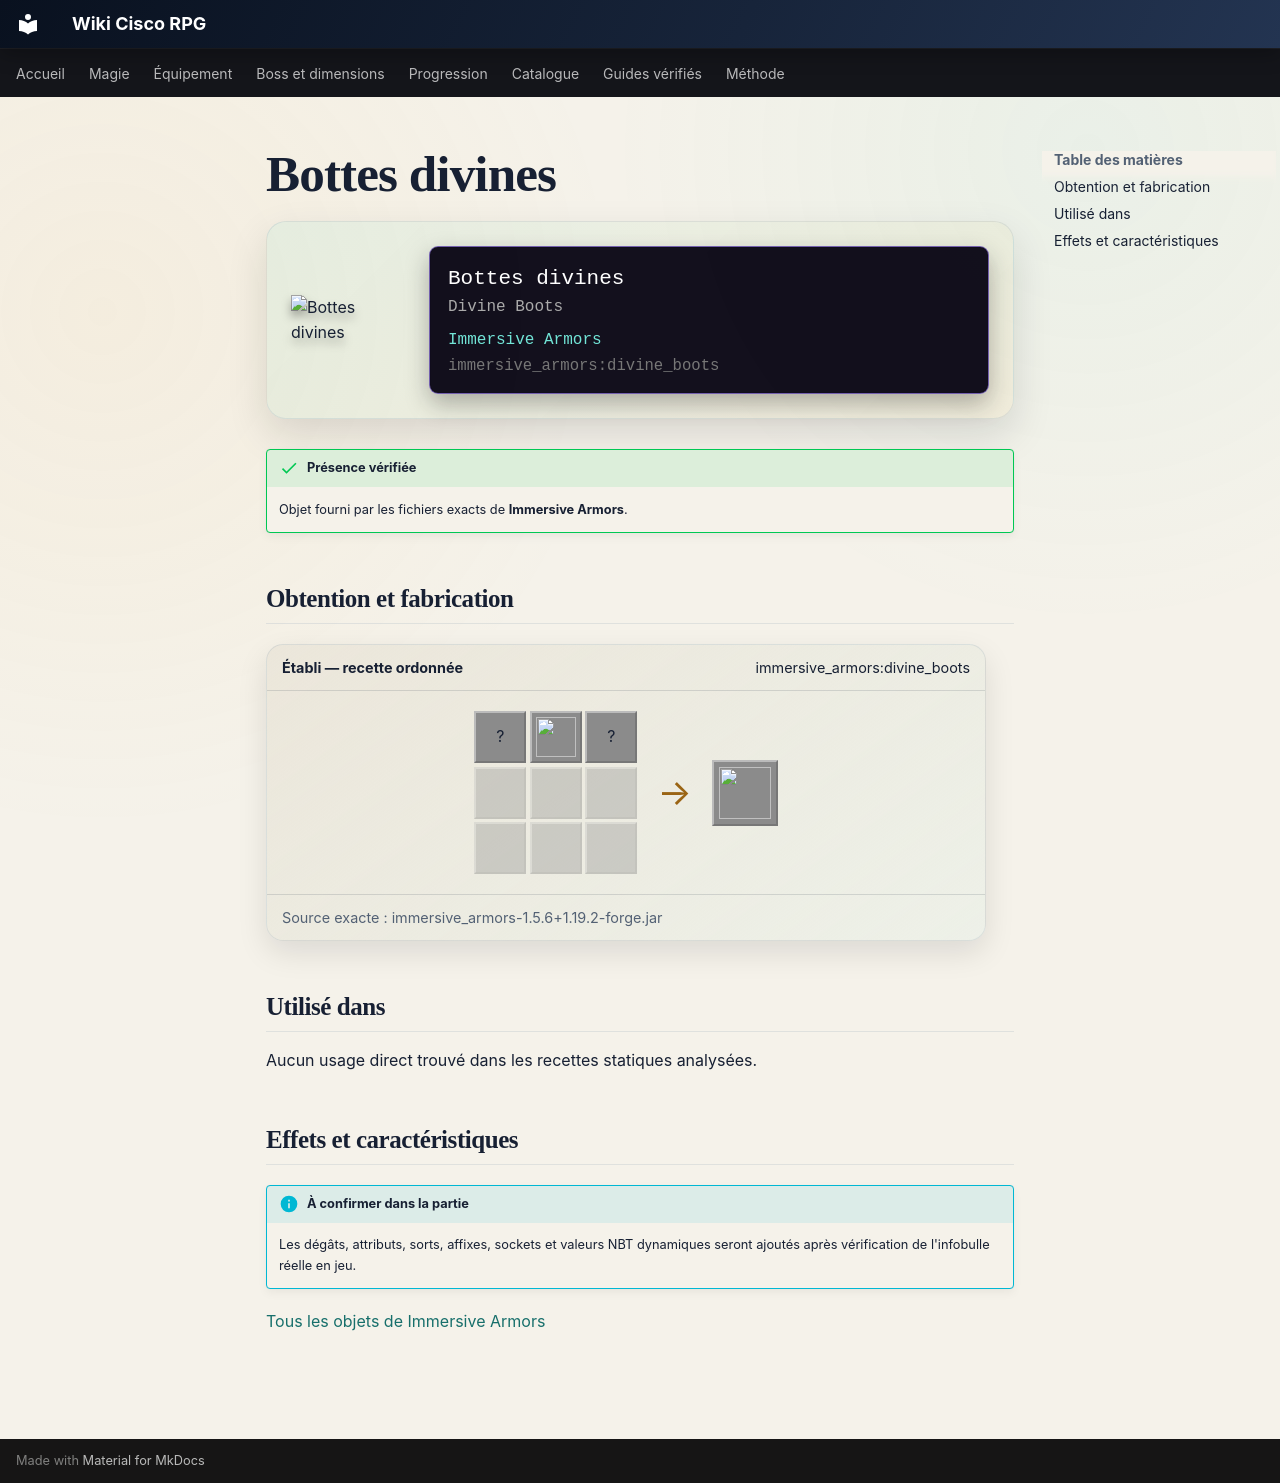

repository: Kloups-Dev/wiki-cisco-rpg · page: catalogue/objets/immersive_armors/divine_boots/index.html · generator: mkdocs

# Bottes divines

<div class="mc-item-showcase">
<img class="mc-item-icon" src="../../../../assets/generated/items/immersive_armors/divine_boots.png" alt="Bottes divines">
<div class="mc-tooltip-card">
<div class="mc-tooltip-card__name">Bottes divines</div>
<div class="mc-tooltip-card__alias">Divine Boots</div>
<div class="mc-tooltip-card__mod">Immersive Armors</div>
<div class="mc-tooltip-card__id">immersive_armors:divine_boots</div>
</div>
</div>

!!! success "Présence vérifiée"
    Objet fourni par les fichiers exacts de **Immersive Armors**.

## Obtention et fabrication

<div class="jei-recipe"><div class="jei-recipe__head"><strong>Établi — recette ordonnée</strong><span>immersive_armors:divine_boots</span></div><div class="jei-recipe__body"><div class="jei-grid"><span class="jei-slot" title="Gold Ingot (minecraft:gold_ingot)">?</span><a class="jei-slot" href="../../../../catalogue/objets/immersive_armors/robe_boots/" title="Bottes de robe (immersive_armors:robe_boots)"><img src="../../../../assets/generated/items/immersive_armors/robe_boots.png" alt="" loading="lazy"></a><span class="jei-slot" title="Gold Ingot (minecraft:gold_ingot)">?</span><span class="jei-slot jei-slot--empty"></span><span class="jei-slot jei-slot--empty"></span><span class="jei-slot jei-slot--empty"></span><span class="jei-slot jei-slot--empty"></span><span class="jei-slot jei-slot--empty"></span><span class="jei-slot jei-slot--empty"></span></div><span class="jei-arrow">→</span><span class="jei-slot jei-slot--result"><img src="../../../../assets/generated/items/immersive_armors/divine_boots.png" alt=""></span></div><div class="jei-recipe__source">Source exacte : immersive_armors-1.5.6+1.19.2-forge.jar</div></div>

## Utilisé dans

Aucun usage direct trouvé dans les recettes statiques analysées.

## Effets et caractéristiques

!!! info "À confirmer dans la partie"
    Les dégâts, attributs, sorts, affixes, sockets et valeurs NBT dynamiques seront ajoutés après vérification de l'infobulle réelle en jeu.

[Tous les objets de Immersive Armors](../../../contenu/immersive-armors.md)
